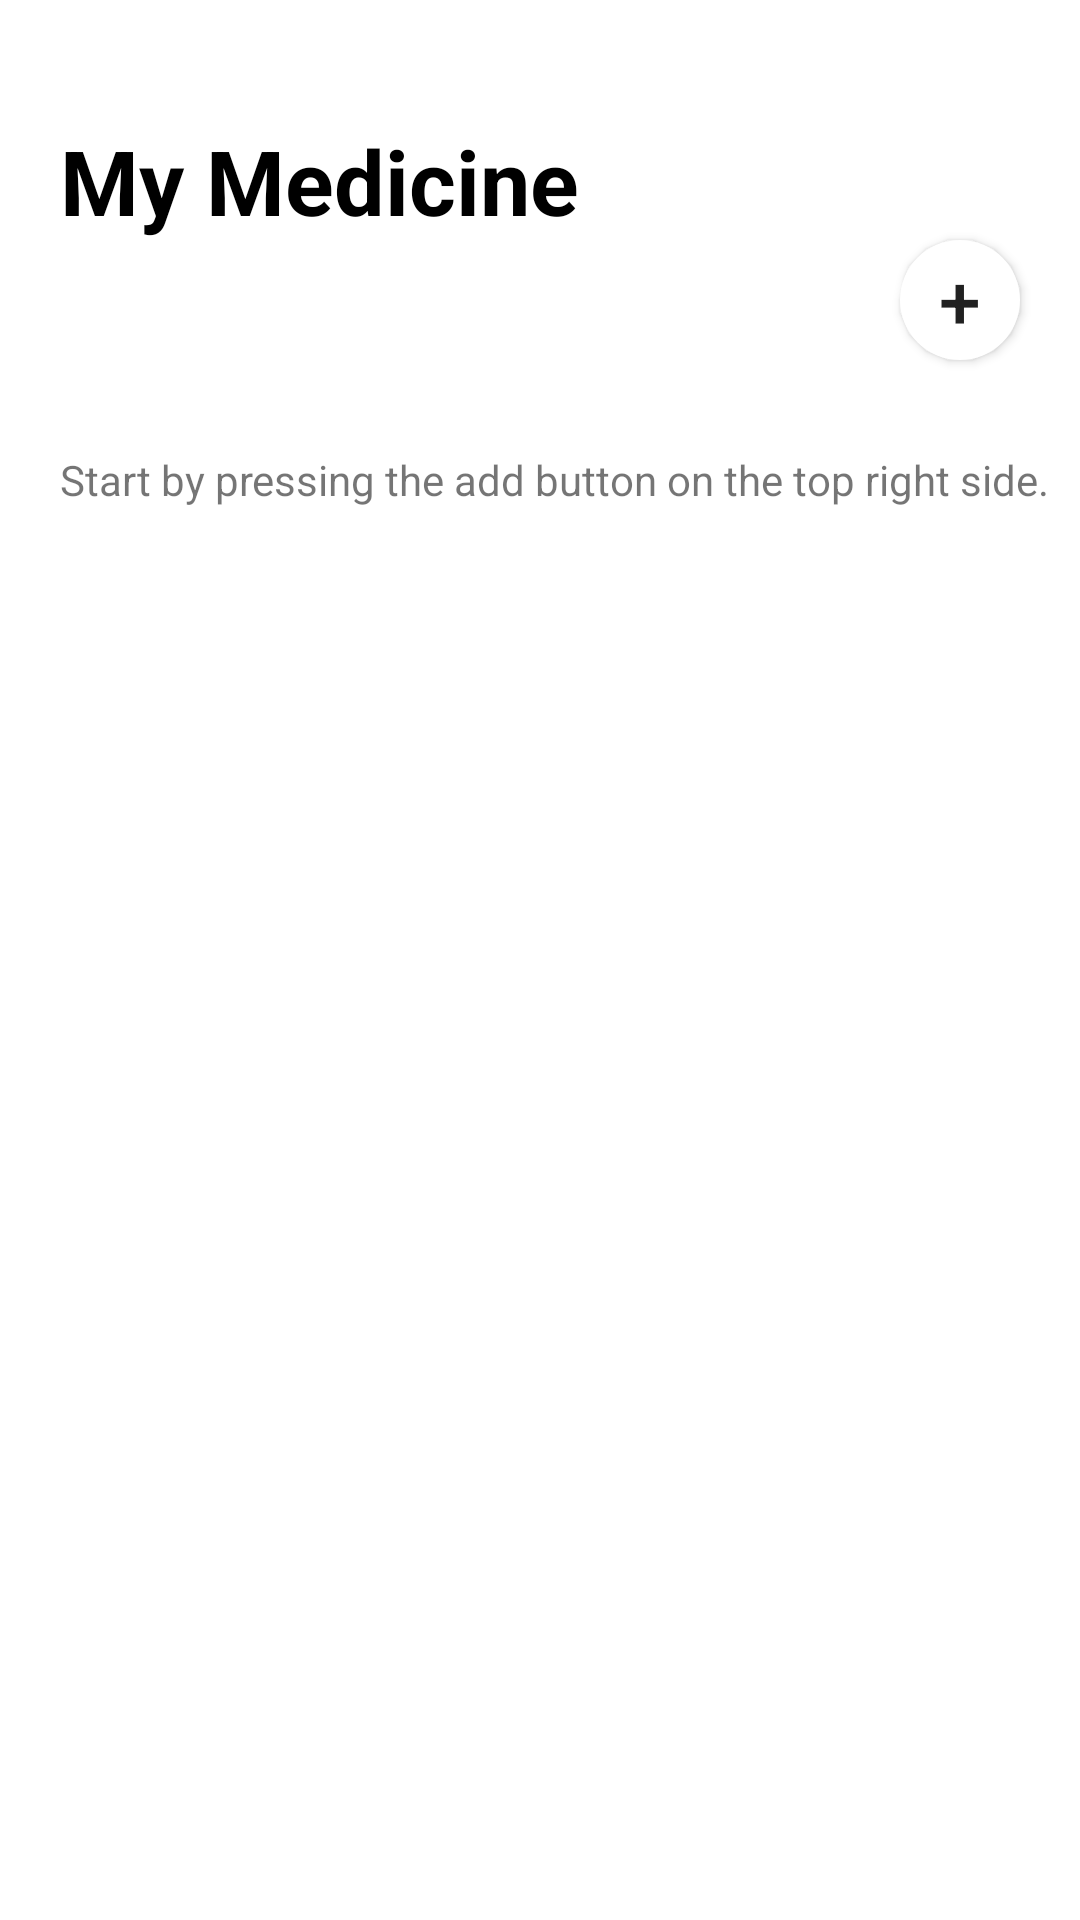

Reconstruct the res/layout file that produces this screen, plus the resources it refers to.
<!-- AndroidManifest.xml: application theme AppTheme -->
<!-- res/layout/activity_home.xml -->
<?xml version="1.0" encoding="utf-8"?>
<RelativeLayout xmlns:android="http://schemas.android.com/apk/res/android"
    android:layout_width="match_parent"
    android:layout_height="match_parent"
    android:background="@color/colorWhite">

    <TextView
        android:id="@+id/homeTitle"
        android:layout_width="wrap_content"
        android:layout_height="wrap_content"
        android:layout_alignParentLeft="true"
        android:layout_marginTop="40dp"
        android:layout_marginLeft="20dp"
        android:text="@string/home_title"
        android:textColor="#000000"
        android:textStyle="bold"
        android:textSize="30sp" />

    <TextView
        android:id="@+id/helpText"
        android:layout_width="wrap_content"
        android:layout_height="wrap_content"
        android:text="@string/help"
        android:layout_below="@+id/homeTitle"
        android:layout_marginTop="70dp"
        android:layout_marginLeft="20dp"/>

    <ListView
        android:id="@+id/medicineList"
        android:layout_below="@+id/homeTitle"
        android:layout_marginTop="60dp"
        android:layout_marginLeft="10dp"
        android:layout_marginRight="10dp"
        android:layout_width="match_parent"
        android:layout_height="match_parent" />

    <Button
        android:id="@+id/add_button"
        android:layout_width="40dp"
        android:layout_height="40dp"
        android:layout_alignParentRight="true"
        android:layout_marginTop="80dp"
        android:layout_marginRight="20dp"
        android:background="@drawable/radius"
        android:text="+"
        android:textSize="25sp" />





</RelativeLayout>
<!-- resources referenced by this layout -->
<resources>
  <color name="colorWhite">#FFFFFF</color>
  <!-- drawable radius (drawable) -->
  <?xml version="1.0" encoding="utf-8"?>
  <shape xmlns:android="http://schemas.android.com/apk/res/android"
      android:shape="rectangle" android:padding = "10dp">
      <solid android:color="#ffffff" />
      <corners
          android:bottomLeftRadius="20dp"
          android:bottomRightRadius="20dp"
          android:topLeftRadius="20dp"
          android:topRightRadius="20dp" />
  </shape>
  <string name="help">Start by pressing the add button on the top right side.</string>
  <string name="home_title">My Medicine</string>
  <style name="AppTheme" parent="Theme.AppCompat.Light.DarkActionBar">
          
          <item name="colorPrimary">@color/colorPrimary</item>
          <item name="colorPrimaryDark">@color/colorPrimaryDark</item>
          <item name="colorAccent">@color/colorAccent</item>
          <item name="android:statusBarColor">@color/colorWhite</item>
          <item name="android:windowLightStatusBar">true</item>
          <item name="windowActionBar">false</item>
          <item name="windowNoTitle">true</item>
          <item name="android:windowDrawsSystemBarBackgrounds">true</item>
      </style>
  <color name="colorPrimary">#5cace4</color>
  <color name="colorPrimaryDark">#3c84c4</color>
  <color name="colorAccent">#529dd9</color>
</resources>
